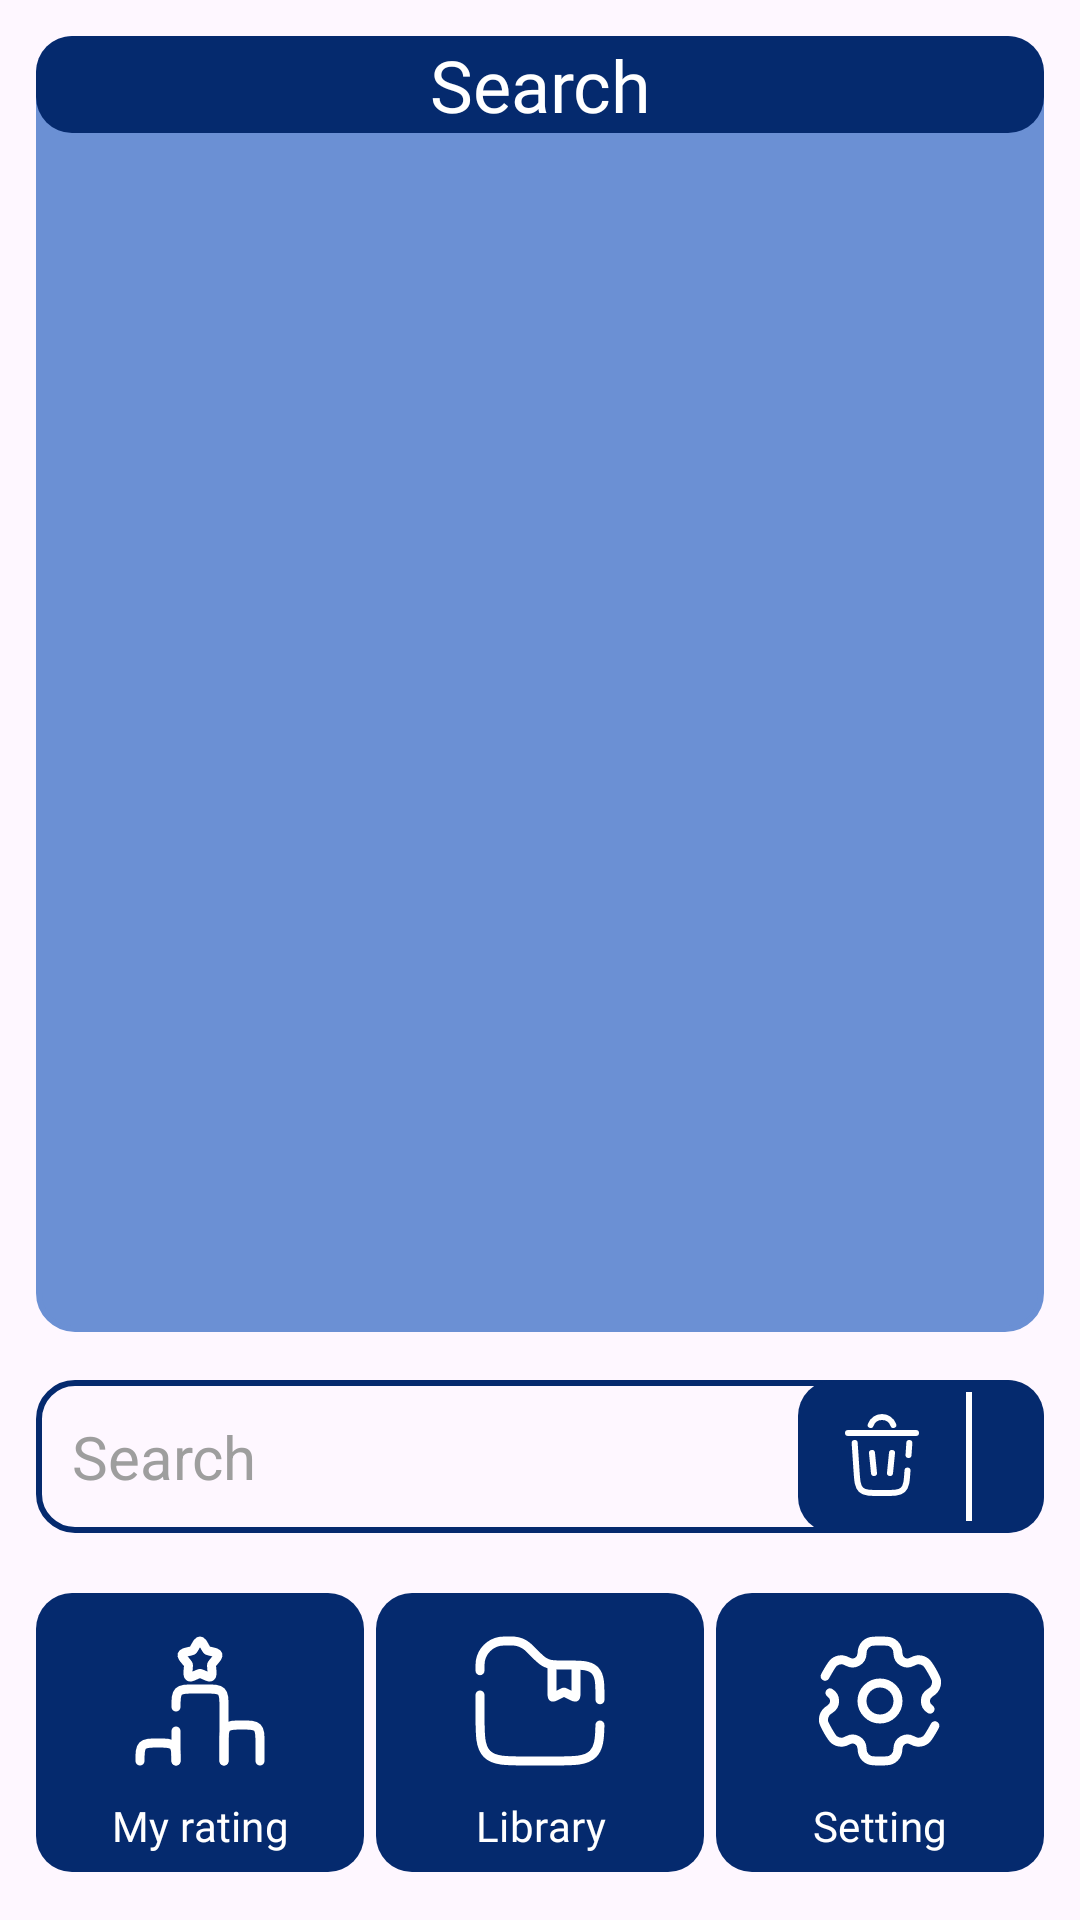

Write the Android layout XML for this screen, with the resource values it uses.
<!-- AndroidManifest.xml: application theme Theme.RandomMovieRating -->
<!-- res/layout/activity_main.xml -->
<?xml version="1.0" encoding="utf-8"?>
<LinearLayout xmlns:android="http://schemas.android.com/apk/res/android"
    xmlns:app="http://schemas.android.com/apk/res-auto"
    xmlns:tools="http://schemas.android.com/tools"
    android:layout_width="match_parent"
    android:layout_height="match_parent"
    android:orientation="vertical"
    android:paddingHorizontal="@dimen/regular_padding"
    android:paddingVertical="@dimen/regular_padding">

    <FrameLayout
        android:layout_width="match_parent"
        android:layout_height="0dp"
        android:layout_weight="1"
        android:background="@drawable/round_rectangle"
        android:backgroundTint="@color/light_blue">

        <androidx.recyclerview.widget.RecyclerView
            android:id="@+id/search_recycler_view"
            android:layout_width="match_parent"
            android:layout_height="match_parent"
            android:layout_marginBottom="@dimen/small_padding"
            android:paddingHorizontal="@dimen/regular_padding"
            android:paddingTop="50dp"
            android:paddingBottom="@dimen/regular_padding"
            app:layoutManager="androidx.recyclerview.widget.LinearLayoutManager"

            />

        <TextView
            android:layout_width="match_parent"
            android:layout_height="wrap_content"
            android:background="@drawable/round_rectangle_fill"
            android:fontFamily="@font/kreadon_bold"
            android:gravity="center"
            android:text="@string/search"
            android:textColor="@color/white"
            android:textSize="@dimen/header_text_size" />

        <ProgressBar
            android:id="@+id/progress_bar"
            android:layout_width="wrap_content"
            android:layout_height="wrap_content"
            android:layout_gravity="center_horizontal|bottom"
            android:layout_marginBottom="@dimen/regular_padding"
            android:visibility="gone"/>

    </FrameLayout>


    <FrameLayout
        android:layout_width="match_parent"
        android:layout_height="wrap_content"
        android:paddingVertical="@dimen/regular_padding">

        <EditText
            android:id="@+id/search_edit_text"
            android:layout_width="match_parent"
            android:layout_height="match_parent"
            android:layout_marginVertical="@dimen/small_padding"
            android:background="@drawable/round_rectangle"
            android:hint="@string/search"
            android:imeOptions="actionDone"
            android:paddingHorizontal="@dimen/regular_padding"
            android:paddingVertical="@dimen/regular_padding"
            android:singleLine="true"
            android:textColorHint="@color/dark_grey"
            android:textSize="@dimen/large_text_size" />

        <LinearLayout
            android:layout_width="wrap_content"
            android:layout_height="match_parent"
            android:layout_gravity="end|center_vertical"
            android:layout_marginVertical="@dimen/small_padding"
            android:background="@drawable/round_rectangle_fill"
            android:backgroundTint="@color/dark_blue"
            android:foreground="@drawable/round_rectangle">

            <ImageView
                android:id="@+id/clear_text"
                android:layout_width="wrap_content"
                android:layout_height="match_parent"
                android:layout_gravity="end"
                android:paddingHorizontal="@dimen/regular_padding"
                android:scaleType="fitCenter"
                android:src="@drawable/ic_delete"
                android:tint="@color/white"
                android:visibility="visible"
                tools:ignore="UseAppTint" />

            <ImageView
                android:layout_width="2dp"
                android:layout_height="match_parent"
                android:layout_marginVertical="@dimen/small_padding"
                android:background="@color/white" />

            <ImageView
                android:id="@+id/search_button"
                android:layout_width="wrap_content"
                android:layout_height="match_parent"
                android:layout_gravity="end|center_vertical"
                android:paddingHorizontal="@dimen/regular_padding"
                android:scaleType="centerCrop"
                android:src="@drawable/ic_done"
                android:tint="@color/white"
                android:visibility="visible"
                tools:ignore="UseAppTint" />


        </LinearLayout>


    </FrameLayout>


    <LinearLayout

        android:layout_width="match_parent"
        android:layout_height="wrap_content"
        android:orientation="horizontal">

        <com.google.android.material.button.MaterialButton
            android:id="@+id/my_rating_button"
            style="@style/NavigationButton"
            android:layout_marginEnd="@dimen/small_padding"
            android:text="@string/my_rating_header"
            app:icon="@drawable/ic_my_rating" />

        <com.google.android.material.button.MaterialButton
            android:id="@+id/watch_later_button"
            style="@style/NavigationButton"
            android:text="@string/watch_later_header"
            app:icon="@drawable/ic_watch_later" />

        <com.google.android.material.button.MaterialButton
            android:id="@+id/setting_button"
            style="@style/NavigationButton"
            android:layout_marginStart="@dimen/small_padding"
            android:text="@string/setting_header"
            app:icon="@drawable/ic_settings" />
    </LinearLayout>


</LinearLayout>
<!-- resources referenced by this layout -->
<resources>
  <color name="dark_blue">#052A6E</color>
  <color name="dark_grey">#9e9e9e</color>
  <color name="light_blue">#6B90D4</color>
  <color name="white">#FFFFFFFF</color>
  <dimen name="header_text_size">24sp</dimen>
  <dimen name="large_text_size">20sp</dimen>
  <dimen name="regular_padding">12dp</dimen>
  <dimen name="small_padding">4dp</dimen>
  <!-- drawable ic_watch_later (drawable) -->
  <vector android:height="48dp" android:viewportHeight="24"
      android:viewportWidth="24" android:width="48dp" xmlns:android="http://schemas.android.com/apk/res/android">
      <path android:fillColor="#00000000"
          android:pathData="M18,6V10.853C18,11.143 18,11.288 17.905,11.347C17.81,11.405 17.681,11.34 17.421,11.211L16.179,10.589C16.091,10.546 16.047,10.524 16,10.524C15.953,10.524 15.909,10.546 15.821,10.589L14.579,11.211C14.319,11.34 14.19,11.405 14.095,11.347C14,11.288 14,11.143 14,10.853V6"
          android:strokeColor="#1C274C" android:strokeWidth="1.5"/>
      <path android:fillColor="#00000000"
          android:pathData="M22,11.798C22,9.166 22,7.849 21.23,6.994C21.16,6.915 21.085,6.84 21.006,6.769C20.151,6 18.834,6 16.202,6H15.828C14.675,6 14.098,6 13.56,5.847C13.265,5.763 12.98,5.645 12.712,5.495C12.224,5.224 11.816,4.816 11,4L10.45,3.45C10.176,3.176 10.04,3.04 9.896,2.921C9.277,2.407 8.517,2.092 7.716,2.017C7.53,2 7.336,2 6.95,2C6.067,2 5.626,2 5.258,2.069C3.64,2.375 2.375,3.64 2.069,5.258C2,5.626 2,6.067 2,6.95M21.991,16C21.955,18.48 21.771,19.885 20.828,20.828C19.657,22 17.771,22 14,22H10C6.229,22 4.343,22 3.172,20.828C2,19.657 2,17.771 2,14V11"
          android:strokeColor="#1C274C" android:strokeLineCap="round" android:strokeWidth="1.5"/>
  </vector>
  <!-- drawable round_rectangle (drawable) -->
  <?xml version="1.0" encoding="utf-8"?>
  <shape xmlns:android="http://schemas.android.com/apk/res/android"
      android:shape="rectangle">
  
      <corners android:radius="@dimen/regular_padding" />
      <stroke
          android:width="2dp"
          android:color="@color/dark_blue" />
  </shape>
  <!-- drawable round_rectangle_fill (drawable) -->
  <?xml version="1.0" encoding="utf-8"?>
  <shape xmlns:android="http://schemas.android.com/apk/res/android"
      android:shape="rectangle">
  
      <corners android:radius="@dimen/regular_padding" />
      <solid android:color="@color/dark_blue"/>
  
  </shape>
  <string name="my_rating_header">My rating</string>
  <string name="search">Search</string>
  <string name="setting_header">Setting</string>
  <string name="watch_later_header">Library</string>
  <style name="NavigationButton">
          <item name="android:layout_width">0dp</item>
          <item name="android:layout_height">match_parent</item>
          <item name="fontFamily">@font/kreadon_bold</item>
          <item name="cornerRadius">@dimen/regular_padding</item>
          <item name="iconGravity">top</item>
          <item name="android:paddingTop">@dimen/regular_padding</item>
          <item name="backgroundTint">@color/dark_blue</item>
          <item name="iconSize">@dimen/regular_icon_size</item>
          <item name="android:textSize">@dimen/small_text_size</item>
          <item name="android:layout_weight">1</item>
      </style>
  <style name="Theme.RandomMovieRating" parent="Base.Theme.RandomMovieRating" />
  <dimen name="regular_icon_size">48dp</dimen>
  <dimen name="small_text_size">14sp</dimen>
  <style name="Base.Theme.RandomMovieRating" parent="Theme.Material3.DayNight.NoActionBar">
          <item name="mainColor">@color/white</item>
          <item name="primaryOnMainColor">@color/dark_blue</item>
          <item name="secondaryOnMainColor">@color/light_blue</item>
      </style>
</resources>
